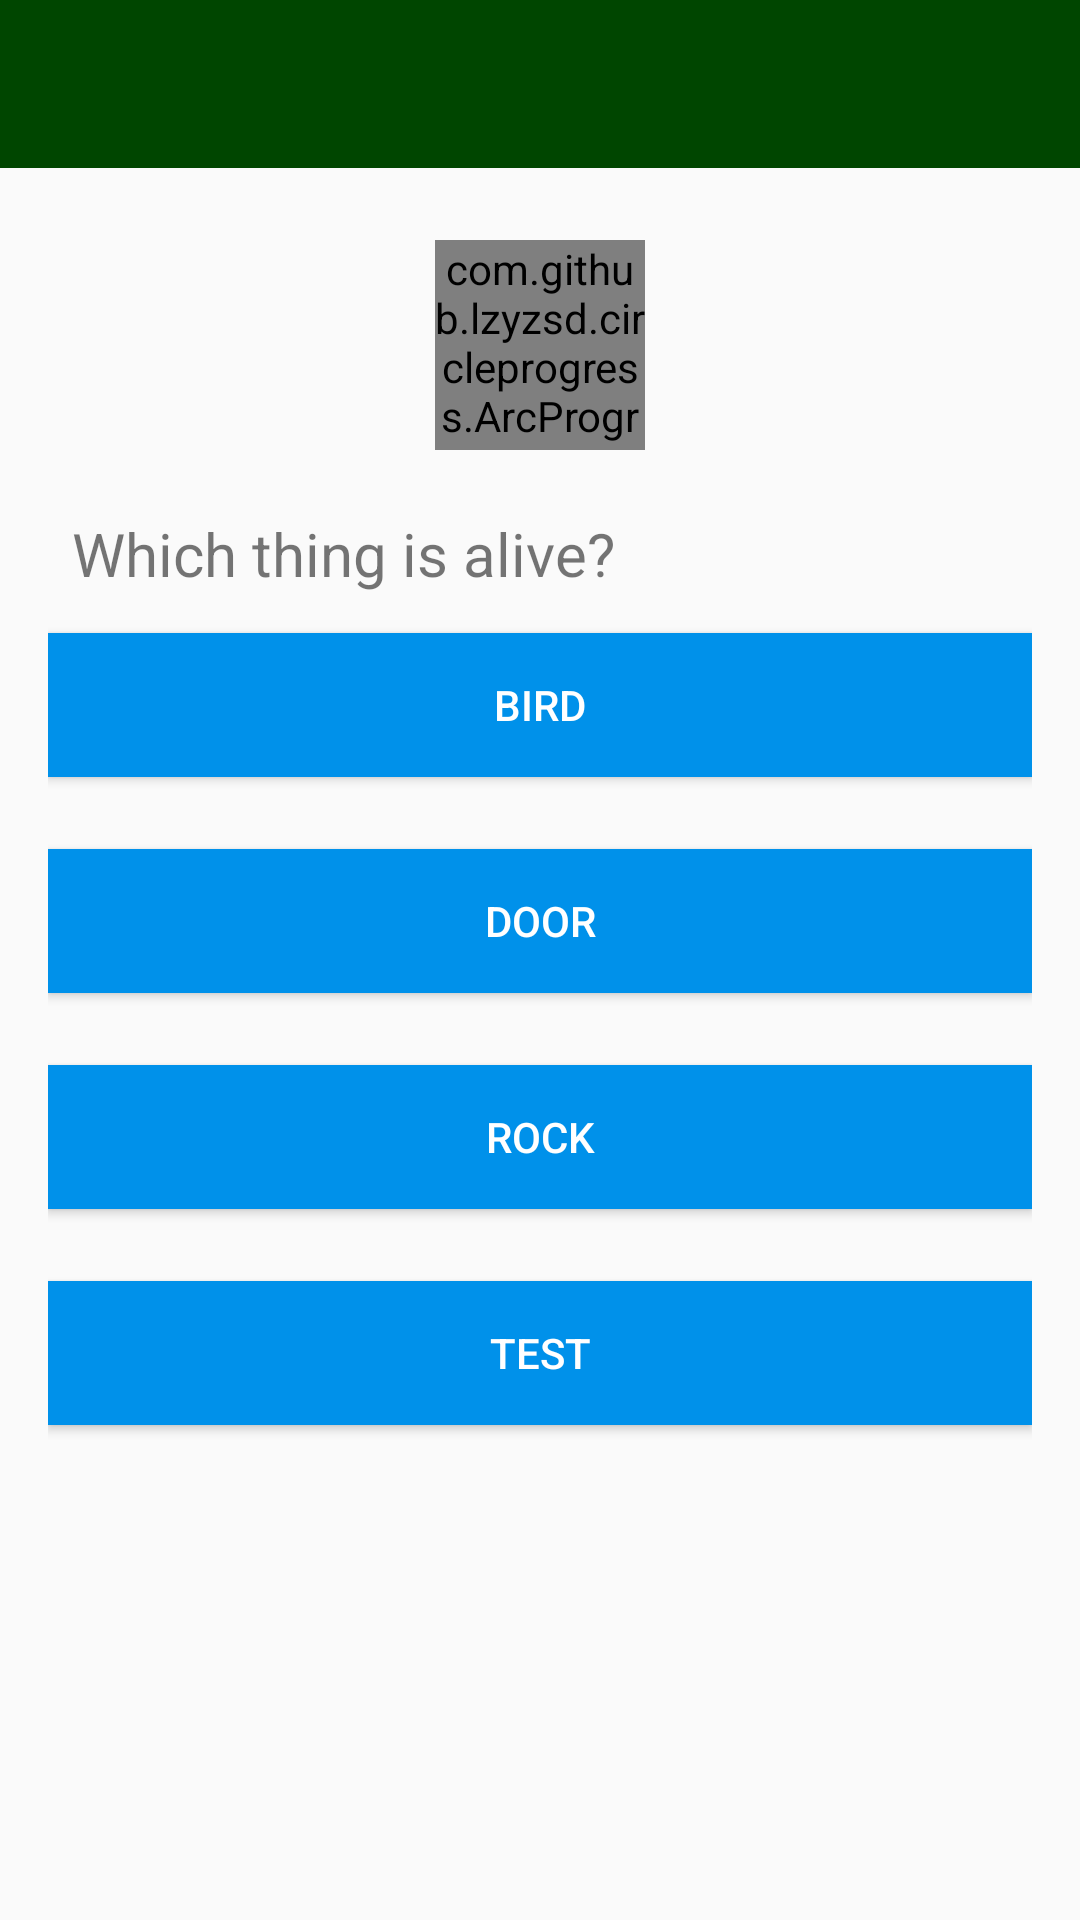

Write the Android layout XML for this screen, with the resource values it uses.
<!-- AndroidManifest.xml: application theme AppTheme -->
<!-- res/layout/activity_question_of_the_day.xml -->
<?xml version="1.0" encoding="utf-8"?>
<RelativeLayout
    xmlns:android="http://schemas.android.com/apk/res/android"
    xmlns:app="http://schemas.android.com/apk/res-auto"
    xmlns:tools="http://schemas.android.com/tools"
    android:layout_width="match_parent"
    android:layout_height="match_parent"
    app:layout_behavior="com.google.android.material.appbar.AppBarLayout$ScrollingViewBehavior"
    android:orientation="vertical">

    <com.google.android.material.appbar.AppBarLayout
        android:layout_width="match_parent"
        android:id="@+id/abltoolbar"
        android:layout_height="wrap_content"
        android:theme="@style/AppTheme.AppBarOverlay">

        <androidx.appcompat.widget.Toolbar
            android:id="@+id/toolbar"
            android:layout_width="match_parent"
            android:layout_height="?attr/actionBarSize"
            android:background="?attr/colorPrimary"
            app:popupTheme="@style/AppTheme.PopupOverlay" />

    </com.google.android.material.appbar.AppBarLayout>

    <ScrollView
        android:layout_width="match_parent"
        android:layout_height="match_parent"
        android:id="@+id/timemodesv"
        android:layout_above="@+id/banner_container"
        android:layout_below="@+id/abltoolbar">

        <LinearLayout
            android:id="@+id/activity_quiz"
            android:layout_width="match_parent"
            android:layout_height="wrap_content"
            android:paddingBottom="16dp"
            android:paddingLeft="16dp"
            android:paddingRight="16dp"
            android:paddingTop="16dp"
            android:orientation="vertical"
            tools:context=".TimeModeQuizActivity">

            <RelativeLayout
                android:layout_width="match_parent"
                android:layout_height="wrap_content"
                android:padding="8dp"
                android:layout_marginBottom="5dp">



                <com.github.lzyzsd.circleprogress.ArcProgress
                    android:id="@+id/question_timer"
                    android:layout_width="70dp"
                    android:layout_height="70dp"
                    android:layout_marginStart="10dp"
                    android:layout_centerInParent="true"
                    android:layout_alignParentTop="true"
                    app:arc_text_size="20dp" />


            </RelativeLayout>

            <TextView
                android:layout_width="match_parent"
                android:layout_height="wrap_content"
                android:text="Which thing is alive?"
                android:textSize="20sp"
                android:padding="8dp"
                android:layout_marginBottom="5dp"
                android:id="@+id/question"/>


            <Button
                android:layout_width="match_parent"
                android:layout_height="wrap_content"
                android:text="bird"
                android:background="#0091EA"
                android:textColor="#fff"
                android:padding="8dp"
                android:onClick="onClick"
                android:layout_marginBottom="24dp"
                android:id="@+id/choice1"/>

            <Button
                android:layout_width="match_parent"
                android:layout_height="wrap_content"
                android:text="door"
                android:background="#0091EA"
                android:textColor="#fff"
                android:padding="8dp"
                android:onClick="onClick"
                android:layout_marginBottom="24dp"
                android:id="@+id/choice2"/>

            <Button
                android:layout_width="match_parent"
                android:layout_height="wrap_content"
                android:text="rock"
                android:background="#0091EA"
                android:textColor="#fff"
                android:padding="8dp"
                android:onClick="onClick"
                android:layout_marginBottom="24dp"
                android:id="@+id/choice3"/>

            <Button
                android:layout_width="match_parent"
                android:layout_height="wrap_content"
                android:text="test"
                android:background="#0091EA"
                android:textColor="#fff"
                android:padding="8dp"
                android:onClick="onClick"
                android:layout_marginBottom="24dp"
                android:id="@+id/choice4"/>
        </LinearLayout>
    </ScrollView>

    <LinearLayout
        android:id="@+id/banner_container"
        android:layout_width="match_parent"
        android:layout_height="wrap_content"
        android:layout_alignParentBottom="true"
        android:orientation="vertical"
        app:layout_constraintBottom_toBottomOf="parent"
        />
</RelativeLayout>
<!-- resources referenced by this layout -->
<resources>
  <style name="AppTheme.AppBarOverlay" parent="ThemeOverlay.AppCompat.Dark" />
  <style name="AppTheme.PopupOverlay" parent="ThemeOverlay.AppCompat.Light" />
  <style name="AppTheme" parent="Theme.AppCompat.Light">
          
          <item name="colorPrimary">@color/colorPrimary</item>
          <item name="colorPrimaryDark">@color/colorPrimaryDark</item>
          <item name="colorAccent">@color/colorAccent</item>
      </style>
  <color name="colorPrimary">#004600</color>
  <color name="colorPrimaryDark">#000000</color>
  <color name="colorAccent">#0f760f</color>
</resources>
